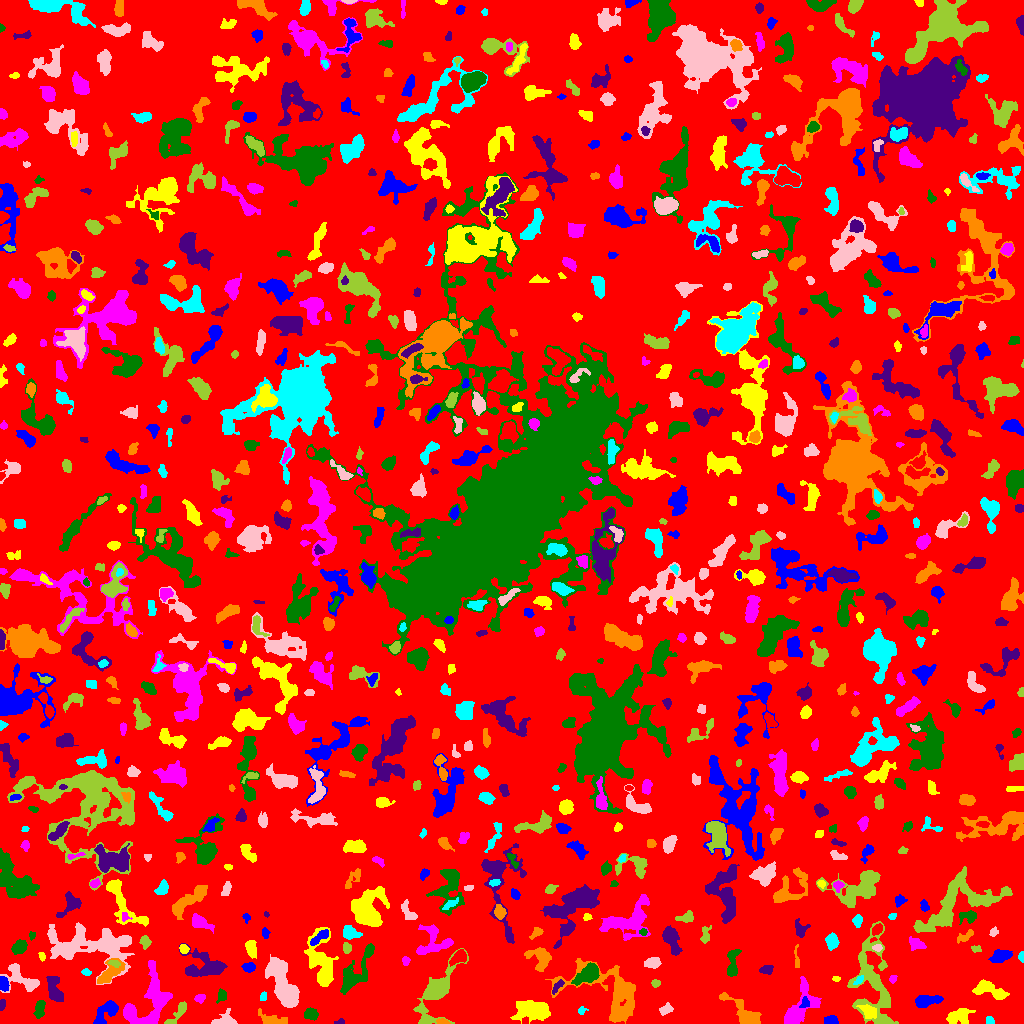

The file beside this chart, header and first rows:
ID, X, Y, A, B, theta, total_flux, mu_max, mu_median, mu_mean, R_fwhm, R_e, R10, R90, x_start, x_end, y_start, y_end, area, greylevel
0, 509.9, 507.3, 301.4, 293.1, -0.8586, 1201364, 10.0, 1.0, 1.579, 75.77, 230.3, 87.79, 373.4, 0, 1023, 0, 1023, 760827, 1.579
1, 831.5, 3.153, 3.362, 2.226, -0.1208, 261.0, 5.0, 2.0, 2.27, 4.146, 3.478, 1.382, 5.14, 824, 838, 0, 8, 115, 6.27
2, 533.5, 13.38, 8.959, 4.494, -0.08595, 2343, 10.0, 3.0, 3.81, 8.058, 7.247, 2.821, 11.89, 510, 550, 0, 23, 615, 6.81
3, 138.7, 7.373, 10.57, 3.684, -0.3069, 740.0, 6.0, 3.0, 2.731, 6.652, 5.293, 2.034, 8.195, 125, 157, 0, 18, 271, 8.731
4, 39.57, 13.89, 4.556, 2.138, 1.314, 419.0, 7.0, 2.0, 2.539, 3.868, 3.785, 1.382, 5.917, 33, 45, 5, 23, 165, 6.539
5, 339.9, 1.478, 2.304, 1.323, 0.1482, 90.0, 4.0, 2.0, 1.875, 2.932, 1.954, 0.7979, 3.192, 334, 344, 0, 5, 48, 6.875
6, 442.3, 1.524, 2.949, 1.275, -0.128, 208.0, 7.0, 3.0, 3.2, 2.877, 2.326, 0.7979, 3.785, 436, 450, 0, 5, 65, 8.2
7, 989.7, 2.87, 2.295, 1.582, -1.301, 115.0, 4.0, 2.0, 1.797, 3.523, 2.326, 0.7979, 3.478, 986, 994, 0, 7, 64, 5.797
8, 223.4, 3.354, 6.642, 3.564, 0.2936, 257.0, 5.0, 1.0, 1.285, 2.821, 3.785, 1.262, 6.206, 211, 237, 0, 15, 200, 5.285
9, 177.4, 9.842, 8.527, 2.288, 0.8918, 437.0, 5.0, 2.0, 2.218, 4.951, 4.478, 1.784, 6.887, 164, 186, 0, 22, 197, 5.218
10, 63.72, 9.51, 4.433, 3.43, -1.132, 341.0, 5.0, 2.0, 2.131, 4.406, 3.989, 1.596, 6.283, 58, 72, 0, 18, 160, 6.131
11, 106.3, 11.35, 7.684, 3.742, 0.7321, 877.0, 7.0, 3.0, 2.642, 4.549, 5.971, 2.185, 9.062, 93, 118, 0, 23, 332, 5.642
12, 957.9, 6.627, 6.399, 3.661, 0.2416, 662.0, 5.0, 2.0, 2.185, 6.383, 5.352, 2.034, 8.349, 946, 975, 0, 15, 303, 6.185
13, 153.4, 28.54, 13.93, 8.816, 1.255, 3435, 11.0, 4.0, 4.332, 7.247, 9.045, 3.338, 14.25, 123, 172, 0, 63, 793, 6.332
14, 310.1, 9.527, 3.098, 2.364, -0.06931, 262.0, 6.0, 1.0, 1.758, 3.478, 3.241, 1.262, 5.528, 304, 318, 3, 16, 149, 5.758
15, 2.0, 17.93, 3.134, 1.134, 1.35, 46.0, 3.0, 1.0, 0.7302, 1.128, 2.326, 0.5642, 3.385, 0, 5, 13, 24, 63, 4.73
16, 270, 3.894, 6.92, 2.901, -0.2529, 520.0, 6.0, 2.0, 2.251, 5.078, 4.406, 1.693, 7.506, 258, 287, 0, 15, 231, 5.251
17, 581.5, 12.71, 2.153, 1.669, 0.583, 93.0, 4.0, 1.0, 1.576, 2.932, 2.185, 0.7979, 3.568, 578, 588, 9, 17, 59, 5.576
18, 665.6, 13.96, 3.208, 1.937, 0.4176, 158.0, 4.0, 1.0, 1.339, 3.742, 2.932, 0.9772, 4.853, 659, 673, 8, 21, 118, 5.339
19, 435.6, 31.03, 17.16, 5.728, 1.069, 3131, 11.0, 3.0, 3.392, 7.114, 8.444, 3.141, 14.49, 413, 468, 0, 75, 923, 6.392
20, 478, 40.65, 12.94, 5.858, 0.9972, 3957, 14.0, 4.0, 4.255, 7.069, 9.027, 3.29, 14.85, 456, 496, 15, 74, 930, 7.255
21, 804.4, 20.31, 2.958, 1.503, 1.184, 88.0, 3.0, 1.0, 1.023, 2.932, 2.459, 0.7979, 3.868, 799, 809, 16, 27, 86, 8.023
22, 869.1, 11.21, 4.16, 2.64, -0.5749, 524.0, 7.0, 2.0, 2.715, 4.068, 3.827, 1.493, 6.628, 856, 876, 5, 19, 193, 8.715
23, 799.1, 15.74, 13.4, 6.207, 1.062, 1687, 6.0, 2.0, 2.648, 9.788, 8.038, 2.985, 12.5, 784, 821, 0, 47, 637, 5.648
24, 221.8, 27.71, 3.212, 2.385, 1.256, 238.0, 4.0, 2.0, 2.245, 5.015, 3.385, 1.262, 5.015, 216, 226, 20, 35, 106, 5.245
25, 54.69, 33.4, 7.661, 3.312, -1.243, 844.0, 6.0, 2.0, 2.688, 6.555, 5.614, 2.185, 8.921, 46, 63, 22, 47, 314, 5.688
26, 611.8, 29.25, 21.82, 12.73, -0.5034, 5880, 11.0, 3.0, 4.086, 10.48, 11.71, 4.37, 19.05, 545, 635, 0, 65, 1439, 6.086
27, 263.4, 26.74, 2.311, 1.706, 1.311, 154.0, 5.0, 3.0, 2.61, 3.09, 2.523, 0.9772, 3.827, 260, 266, 23, 32, 59, 5.61
28, 283.4, 37.66, 13.77, 4.725, -1.186, 4690, 15.0, 4.0, 4.968, 7.611, 8.831, 3.29, 14.67, 265, 299, 16, 69, 944, 7.968
29, 873, 41.4, 25.27, 9.773, -1.456, 3503, 7.0, 2.0, 2.329, 7.838, 12.36, 4.478, 19.08, 847, 898, 0, 102, 1504, 5.329
30, 330.4, 20.01, 3.435, 2.243, 1.052, 411.0, 7.0, 2.0, 2.957, 3.949, 3.385, 1.262, 5.499, 323, 335, 13, 30, 139, 7.957
31, 926, 22.63, 6.293, 2.449, 0.1402, 507.0, 5.0, 2.0, 1.871, 5.046, 4.549, 1.784, 7.442, 915, 943, 16, 28, 271, 5.871
32, 988.4, 34.24, 8.797, 3.616, -0.3203, 1048, 6.0, 3.0, 2.848, 7.818, 5.944, 2.326, 9.441, 972, 1009, 24, 44, 368, 5.848
33, 200.4, 25.26, 2.442, 1.824, 0.2903, 169.0, 5.0, 2.0, 1.988, 3.241, 2.523, 0.9772, 3.949, 194, 205, 20, 29, 85, 5.988
34, 355.2, 50.75, 14.75, 4.562, 0.9823, 2132, 10.0, 3.0, 3.444, 6.864, 7.421, 2.646, 12.27, 340, 374, 29, 80, 619, 6.444
35, 557.2, 36.8, 4.588, 1.484, 0.8647, 136.0, 3.0, 1.0, 1.388, 3.868, 3.141, 1.128, 4.754, 552, 564, 29, 44, 98, 7.388
36, 744.4, 8.277, 10.91, 3.862, -0.752, 2049, 15.0, 3.0, 4.493, 5.109, 5.441, 2.111, 9.918, 719, 761, 0, 31, 456, 7.493
37, 859.1, 43.58, 3.023, 1.512, 0.8139, 131.0, 3.0, 2.0, 1.926, 3.7, 2.646, 1.128, 4.107, 853, 863, 39, 48, 68, 7.926
38, 21.86, 44.43, 10.19, 5.054, -0.5798, 1289, 8.0, 3.0, 2.963, 7.225, 6.408, 2.523, 10.05, 0, 39, 31, 60, 435, 5.963
39, 655.6, 40.2, 1.92, 1.574, 0.2996, 127.0, 6.0, 2.0, 1.924, 2.646, 2.185, 0.7979, 3.523, 651, 660, 36, 44, 66, 5.924
40, 784.6, 38.79, 3.807, 2.815, -0.5349, 566.0, 9.0, 3.0, 3.198, 3.613, 3.989, 1.493, 6.507, 777, 793, 32, 46, 177, 6.198
41, 3.794, 38.86, 3.577, 2.272, -1.402, 515.0, 8.0, 4.0, 4.055, 4.72, 3.656, 1.493, 5.585, 0, 9, 32, 47, 127, 8.055
42, 835.9, 44.75, 1.927, 1.448, -0.115, 110.0, 5.0, 3.0, 2.558, 2.706, 2.185, 0.7979, 3.29, 832, 840, 42, 47, 43, 5.558
43, 892.7, 44.38, 1.89, 1.67, 0.8126, 147.0, 5.0, 3.0, 2.579, 3.141, 2.257, 0.7979, 3.432, 889, 897, 40, 48, 57, 6.579
44, 587.2, 49.45, 7.219, 3.588, 0.6079, 1740, 10.0, 4.0, 4.652, 7.092, 5.997, 2.326, 9.608, 571, 599, 38, 61, 374, 8.652
45, 766.6, 54.11, 3.559, 2.06, 0.1012, 149.0, 3.0, 1.0, 1.33, 3.949, 3.385, 1.382, 5.171, 759, 773, 49, 58, 112, 5.33
46, 109.1, 50.07, 7.367, 3.338, 0.7326, 937.0, 12.0, 2.0, 2.874, 3.432, 4.72, 1.596, 8.482, 97, 125, 40, 65, 326, 7.874
47, 86.25, 51.32, 1.972, 1.687, -0.5843, 110.0, 4.0, 2.0, 1.774, 3.338, 2.257, 0.7979, 3.613, 81, 91, 48, 55, 62, 5.774
48, 653.1, 60.53, 3.4, 2.576, 0.1033, 622.0, 8.0, 4.0, 3.888, 5.262, 3.785, 1.493, 5.89, 644, 661, 55, 66, 160, 6.888
49, 114.1, 60.36, 2.816, 1.503, -0.2886, 156.0, 4.0, 2.0, 2.167, 3.827, 2.646, 0.9772, 3.949, 108, 120, 56, 63, 72, 10.17
50, 459.3, 66.65, 3.985, 2.633, 0.6431, 966.0, 13.0, 4.0, 5.166, 4.334, 3.742, 1.493, 6.408, 449, 466, 57, 74, 187, 10.17
51, 248.9, 56.09, 2.782, 1.906, 0.1111, 330.0, 8.0, 2.0, 2.845, 3.7, 2.877, 1.128, 4.687, 241, 255, 51, 61, 116, 8.845
52, 41.8, 67.26, 2.392, 1.507, -1.38, 128.0, 4.0, 3.0, 2.327, 3.568, 2.523, 0.9772, 3.613, 38, 45, 62, 71, 55, 5.327
53, 405.5, 62.39, 2.131, 1.693, -1.518, 74.0, 3.0, 1.0, 1.121, 2.585, 2.326, 0.9772, 3.742, 402, 410, 58, 67, 66, 6.121
54, 732.4, 59.54, 8.522, 2.711, 1.457, 779.0, 7.0, 3.0, 3.129, 5.642, 4.951, 1.954, 7.715, 727, 741, 47, 74, 249, 6.129
55, 203.8, 56.29, 10.95, 6.546, -0.04642, 2185, 10.0, 3.0, 3.356, 7.797, 7.653, 2.932, 12.28, 179, 227, 47, 80, 651, 6.356
56, 540.7, 65.32, 5.98, 4.942, -0.9839, 953.0, 7.0, 2.0, 2.715, 5.781, 5.726, 2.185, 9.062, 524, 551, 52, 76, 351, 5.715
57, 1022, 66.77, 2.336, 1.223, 1.565, 75.0, 3.0, 1.0, 1.364, 2.706, 1.954, 0.7979, 3.192, 1018, 1023, 61, 72, 55, 6.364
58, 75.73, 82.08, 8.988, 2.22, 1.041, 382.0, 5.0, 2.0, 1.752, 4.26, 4.146, 1.693, 6.794, 64, 83, 67, 98, 218, 8.752
59, 346.8, 75.59, 2.52, 2.044, -1.406, 206.0, 5.0, 2.0, 2.341, 3.432, 2.877, 1.128, 4.583, 343, 351, 70, 81, 88, 7.341
... 774 more rows
